Run: headless pygame with SDL's dummy video driver; simulated clock (each Clock.tick advances the game by its frame time, no real sleeping); random seed 0; keys injected as events and as key.get_pressed() state; no mouse input.
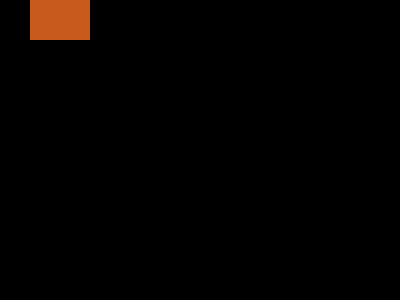
Frame 1 of 4 · flips 1–60 · no input
Frame 2 of 4 · flips 61–180 · tapped SPACE, RETURN · held RIGHT (→), D · screen unchanged from frame 1, image omitted
Frame 3 of 4 · flips 181–300 · held DOWN (↓), S · screen unchanged from frame 2, image omitted
Frame 4 of 4 · flips 301–420 · held LEFT (←), A, UP (↑), W · screen unchanged from frame 3, image omitted

The pygame program that drew these frames:

import pygame
pygame.init()
screen=pygame.display.set_mode((400,300))
done=False
while not done:
    for event in pygame.event.get():
        if event.type==pygame.QUIT:
            done=True
    pygame.draw.rect(screen,(200,90,30),pygame.Rect(30,0,60,40))
    pygame.display.flip()
